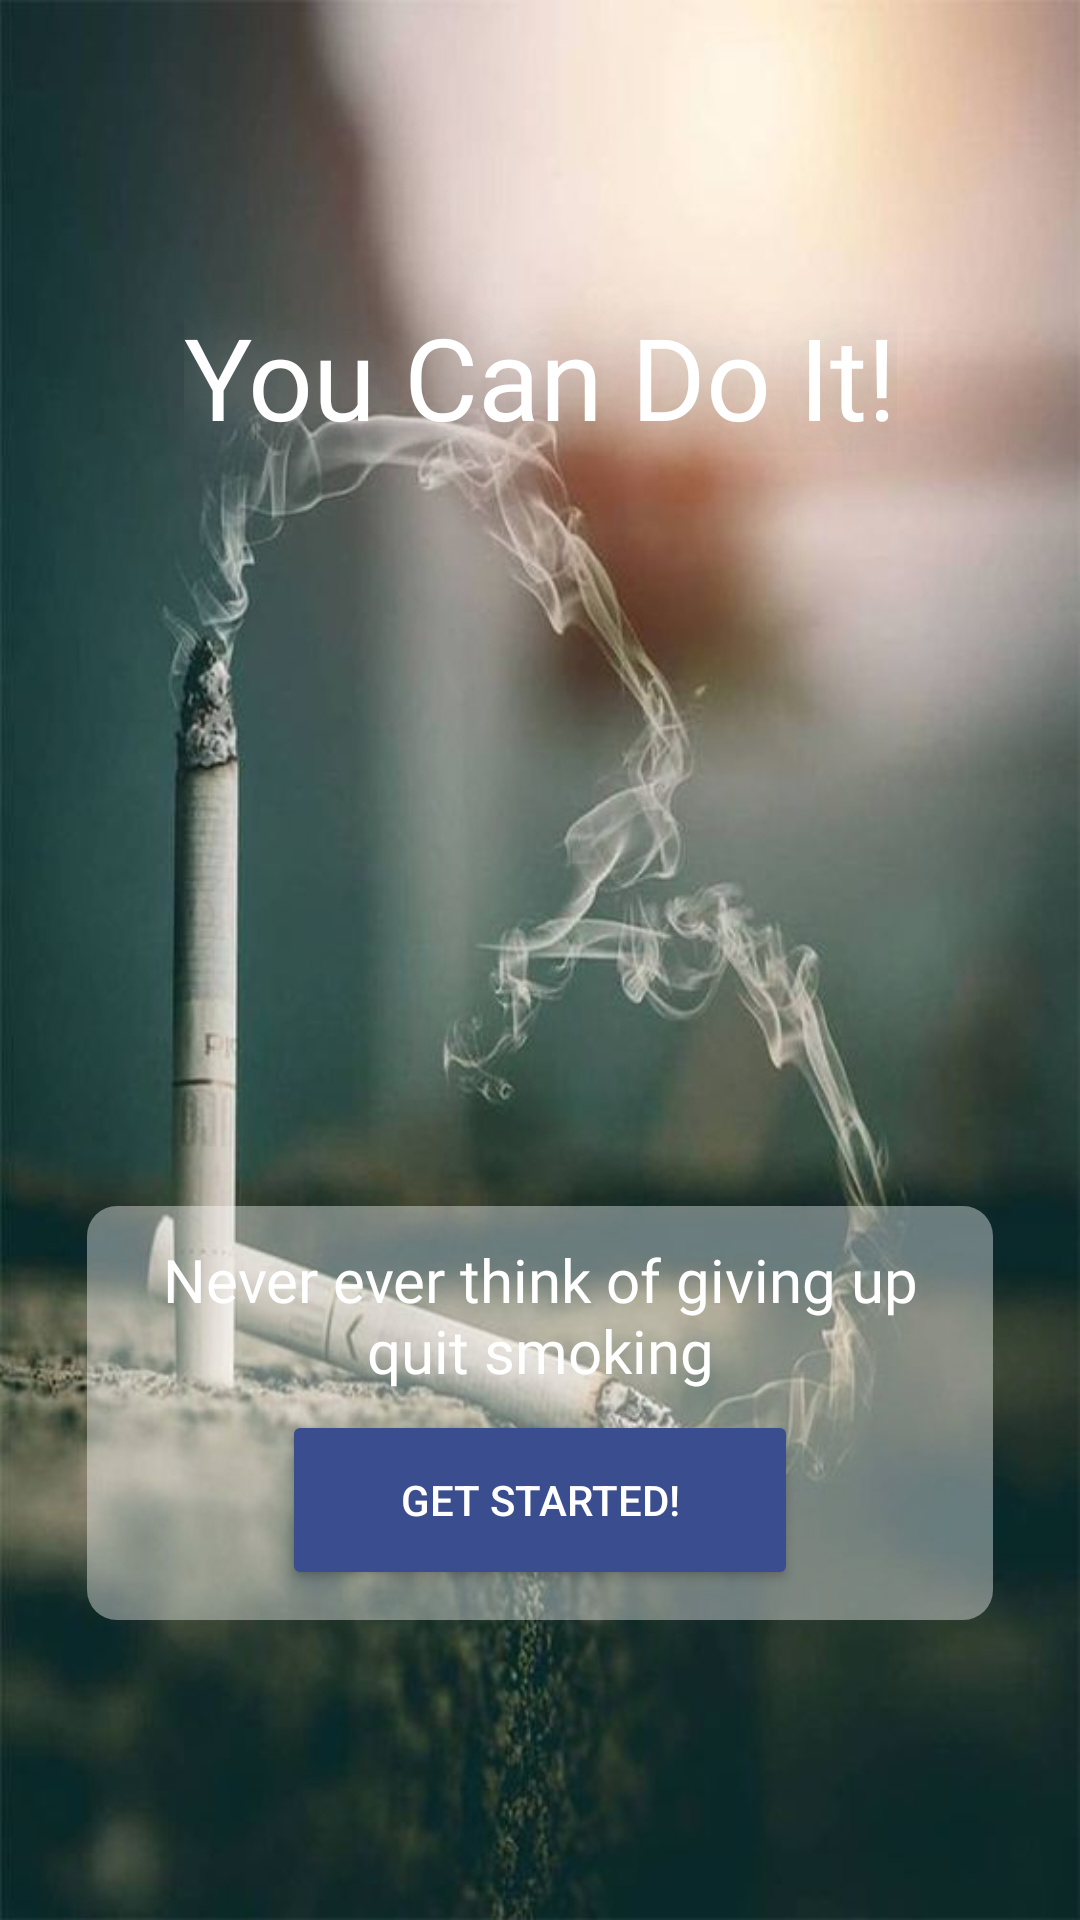

Here is an Android app screen rendered from its layout file. Give the layout XML and the strings, colors and styles it references.
<!-- AndroidManifest.xml: application theme Theme.JustQuitIt -->
<!-- res/layout/first_page.xml -->
<?xml version="1.0" encoding="utf-8"?>
<androidx.constraintlayout.widget.ConstraintLayout xmlns:android="http://schemas.android.com/apk/res/android"
    xmlns:app="http://schemas.android.com/apk/res-auto"
    xmlns:tools="http://schemas.android.com/tools"
    android:layout_width="match_parent"
    android:layout_height="match_parent"
    android:background="@drawable/main_bg"
    tools:context=".main_menu_page" >
    tools:context=".first_page" >

    <androidx.constraintlayout.widget.ConstraintLayout
        android:layout_width="match_parent"
        android:layout_height="match_parent">

        <TextView
            android:id="@+id/textView"
            android:layout_width="wrap_content"
            android:layout_height="wrap_content"
            android:layout_marginTop="100dp"
            android:fontFamily="@font/archivo_black"
            android:gravity="center"
            android:shadowColor="#CCA9A9A9"
            android:shadowDx="5"
            android:shadowDy="5"
            android:shadowRadius="50"
            android:text="You Can Do It!"
            android:textColor="@color/white"
            android:textSize="38sp"
            app:layout_constraintEnd_toEndOf="parent"
            app:layout_constraintStart_toStartOf="parent"
            app:layout_constraintTop_toTopOf="parent"
            tools:ignore="MissingConstraints" />
    </androidx.constraintlayout.widget.ConstraintLayout>

    <androidx.constraintlayout.widget.ConstraintLayout
        android:id="@+id/frameLayout"
        android:layout_width="302dp"
        android:layout_height="138dp"
        android:layout_marginBottom="100dp"
        android:background="@drawable/edit"
        android:backgroundTint="#64FFFFFF"
        app:layout_constraintBottom_toBottomOf="parent"
        app:layout_constraintEnd_toEndOf="parent"
        app:layout_constraintStart_toStartOf="parent">

        <androidx.constraintlayout.widget.ConstraintLayout
            android:layout_width="match_parent"
            android:layout_height="match_parent">

            <Button
                android:id="@+id/start_btn"
                android:layout_width="172dp"
                android:layout_height="60dp"
                android:layout_marginBottom="10dp"
                android:backgroundTint="#3A4D8F"
                android:text="Get Started!"
                android:textColor="@color/white"
                app:layout_constraintBottom_toBottomOf="parent"
                app:layout_constraintEnd_toEndOf="parent"
                app:layout_constraintStart_toStartOf="parent" />
        </androidx.constraintlayout.widget.ConstraintLayout>

        <TextView
            android:id="@+id/textView2"
            android:layout_width="263dp"
            android:layout_height="53dp"
            android:layout_marginTop="10dp"
            android:fontFamily="@font/doppio_one"
            android:gravity="center"
            android:text="Never ever think of giving up quit smoking"
            android:textColor="@color/white"
            android:textSize="20sp"
            app:layout_constraintEnd_toEndOf="parent"
            app:layout_constraintStart_toStartOf="parent"
            app:layout_constraintTop_toTopOf="parent" />
    </androidx.constraintlayout.widget.ConstraintLayout>

</androidx.constraintlayout.widget.ConstraintLayout>
<!-- resources referenced by this layout -->
<resources>
  <color name="white">#FFFFFFFF</color>
  <!-- drawable edit (drawable) -->
  <?xml version="1.0" encoding="utf-8"?>
  <shape android:shape="rectangle"
      xmlns:android="http://schemas.android.com/apk/res/android">
      <corners android:radius="10dp" />
      <solid android:color="@android:color/white"/>
      <size android:height="40dp"/>
  </shape>
  <!-- drawable main_bg: jpg bitmap (drawable, 47091 bytes) -->
  <style name="Theme.JustQuitIt" parent="Theme.MaterialComponents.DayNight.NoActionBar">
          
          <item name="colorPrimary">@color/purple_500</item>
          <item name="colorPrimaryVariant">@color/purple_700</item>
          <item name="colorOnPrimary">@color/white</item>
          
          <item name="colorSecondary">@color/teal_200</item>
          <item name="colorSecondaryVariant">@color/teal_700</item>
          <item name="colorOnSecondary">@color/black</item>
          
          <item name="android:statusBarColor" tools:targetApi="l">?attr/colorPrimaryVariant</item>
          
          <item name="actionOverflowButtonStyle">@style/IconOverFlow</item>
      </style>
  <color name="purple_500">#9FA8DA</color>
  <color name="purple_700">#3F51B5</color>
  <color name="teal_200">#FF03DAC5</color>
  <color name="teal_700">#FF018786</color>
  <color name="black">#FF000000</color>
  <style name="IconOverFlow" parent="Widget.AppCompat.ActionButton.Overflow">
          <item name="android:tint">@android:color/white</item>
      </style>
</resources>
